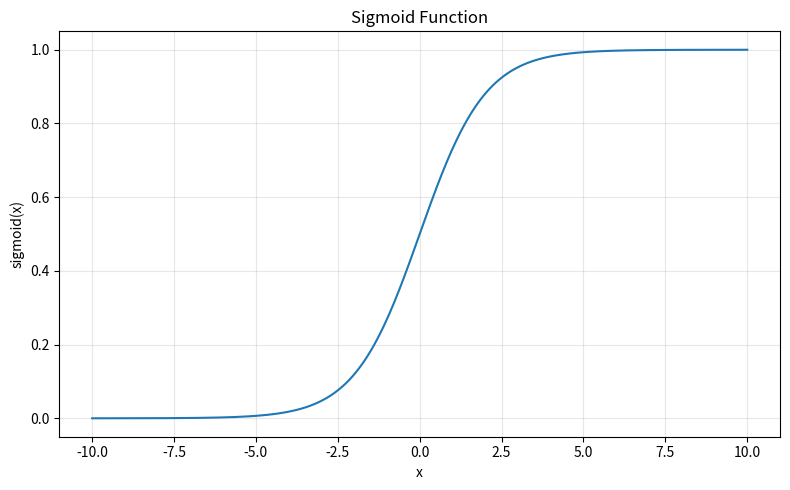

This chart was generated by the following Python code: (Note: this script raises an exception after producing the figure.)
#!/usr/bin/env python3
"""Task 07: sigmoid function plot."""

from pathlib import Path

import matplotlib
import numpy as np

matplotlib.use("Agg")
import matplotlib.pyplot as plt


def sigmoid(x: np.ndarray) -> np.ndarray:
    return 1.0 / (1.0 + np.exp(-x))


def main():
    x = np.linspace(-10.0, 10.0, 400)
    y = sigmoid(x)

    plt.figure(figsize=(8, 5))
    plt.plot(x, y)
    plt.title("Sigmoid Function")
    plt.xlabel("x")
    plt.ylabel("sigmoid(x)")
    plt.grid(True, alpha=0.3)
    plt.tight_layout()
    plt.savefig(Path(__file__).with_suffix(".png"), dpi=120)
    plt.close()


if __name__ == "__main__":
    main()
